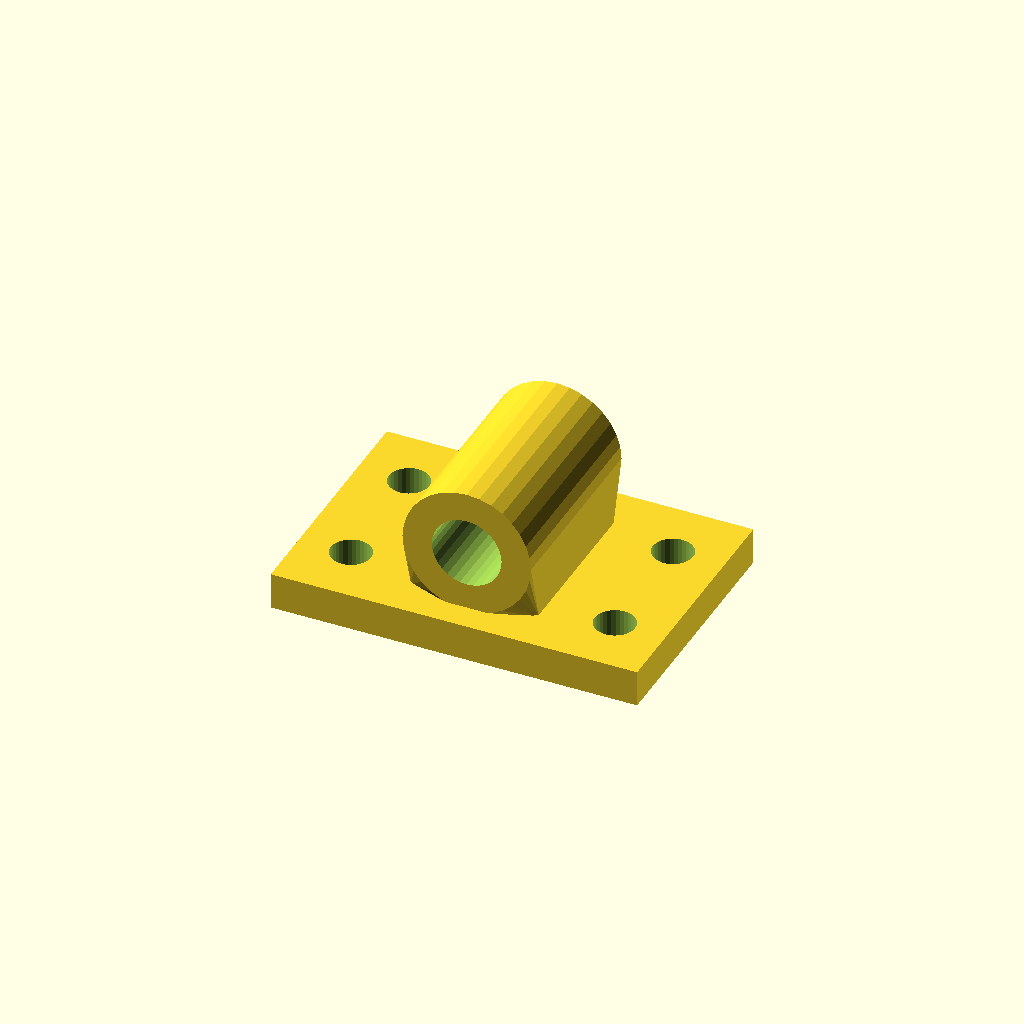
Cell 1: rendered with the file's own defaults.
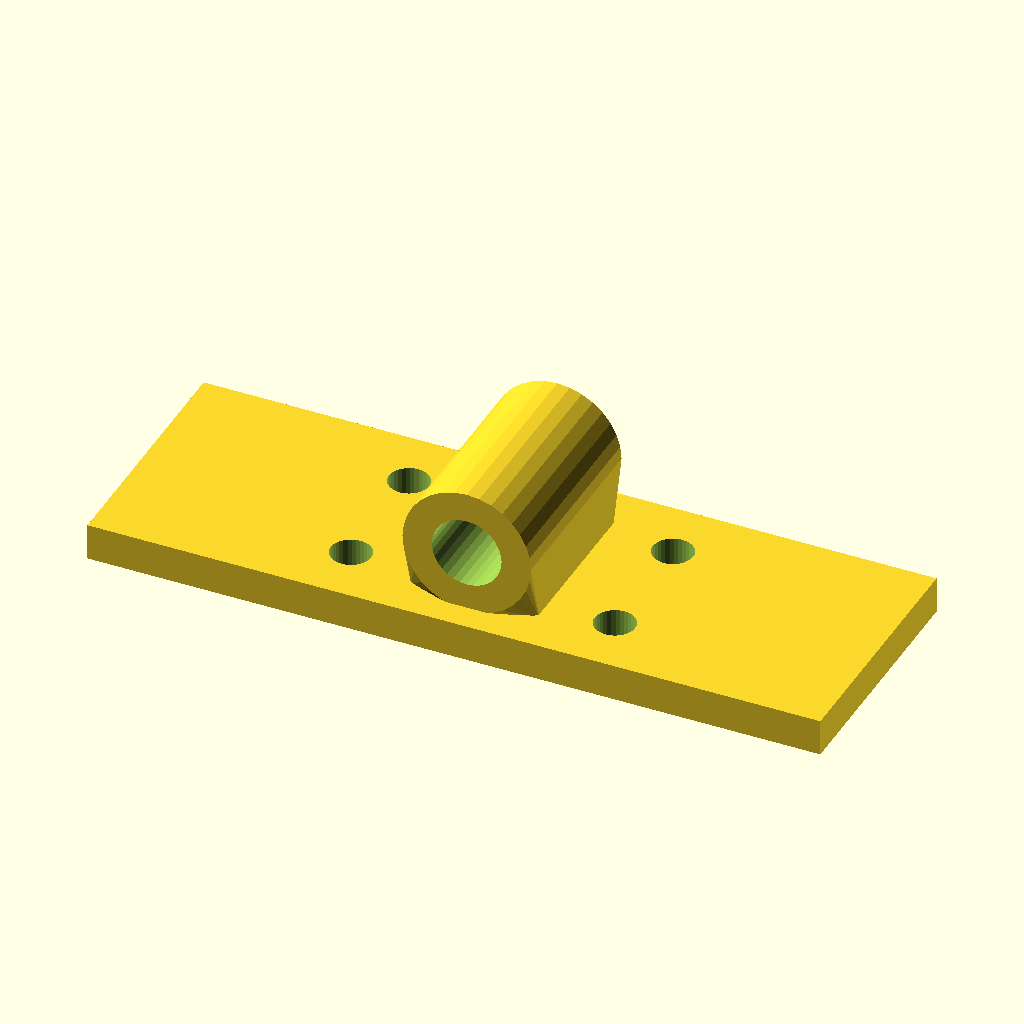
Cell 2: the same model with base_w = 200.
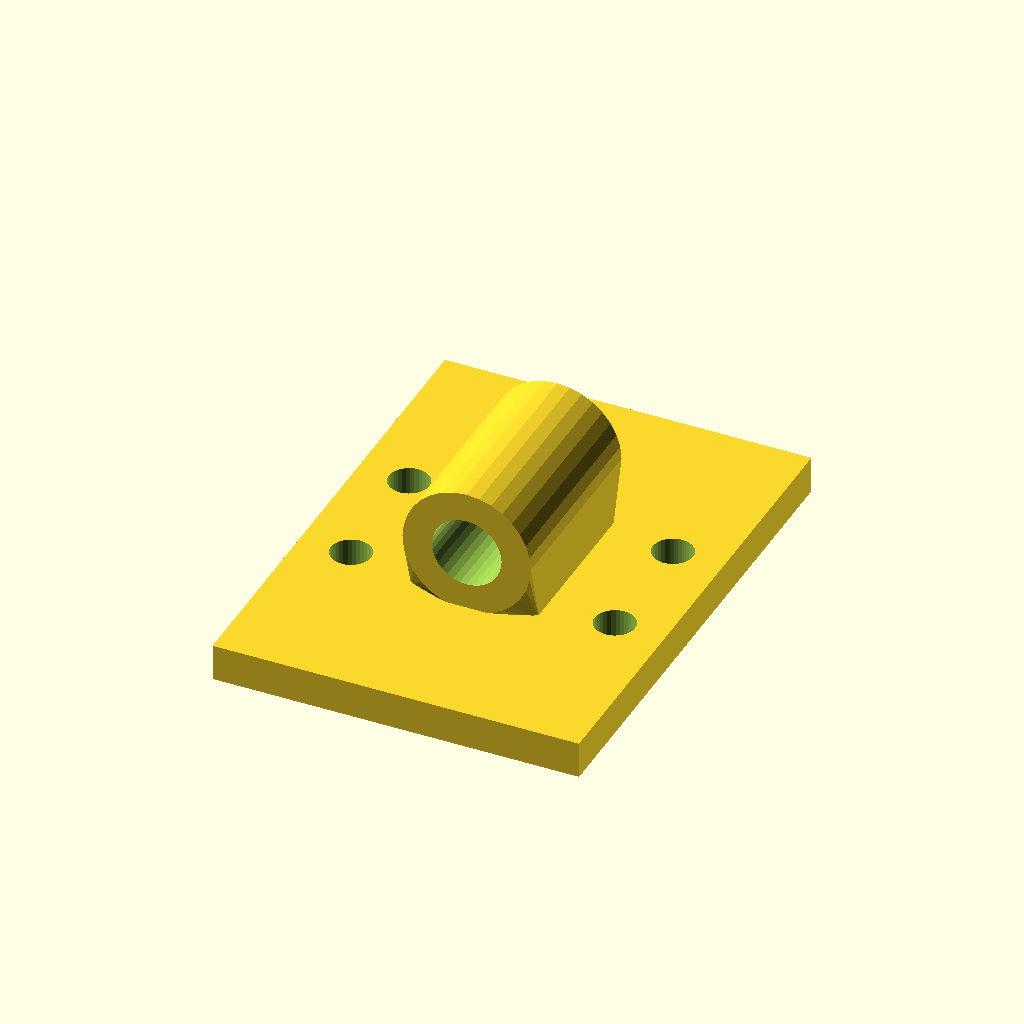
Cell 3: base_d = 136 (everything else at default).
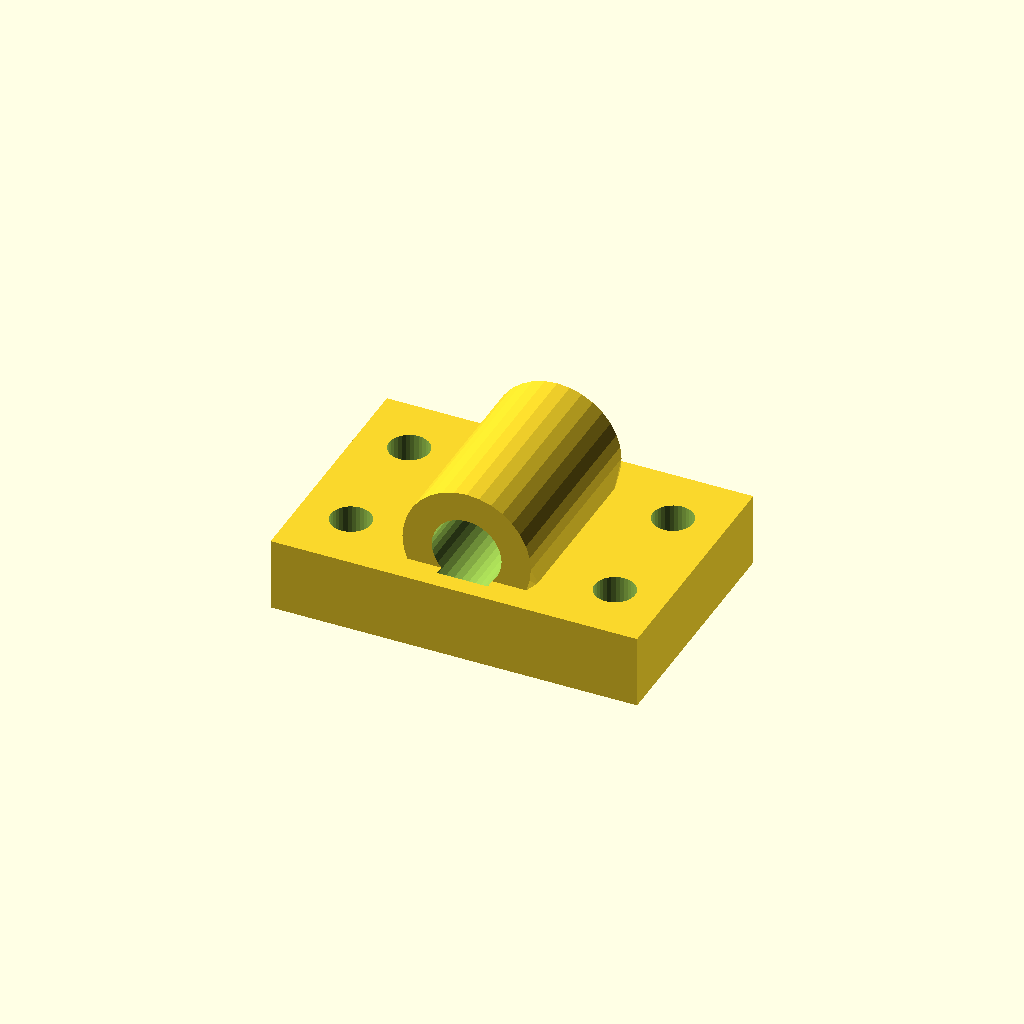
Cell 4: the same model with base_t = 20.
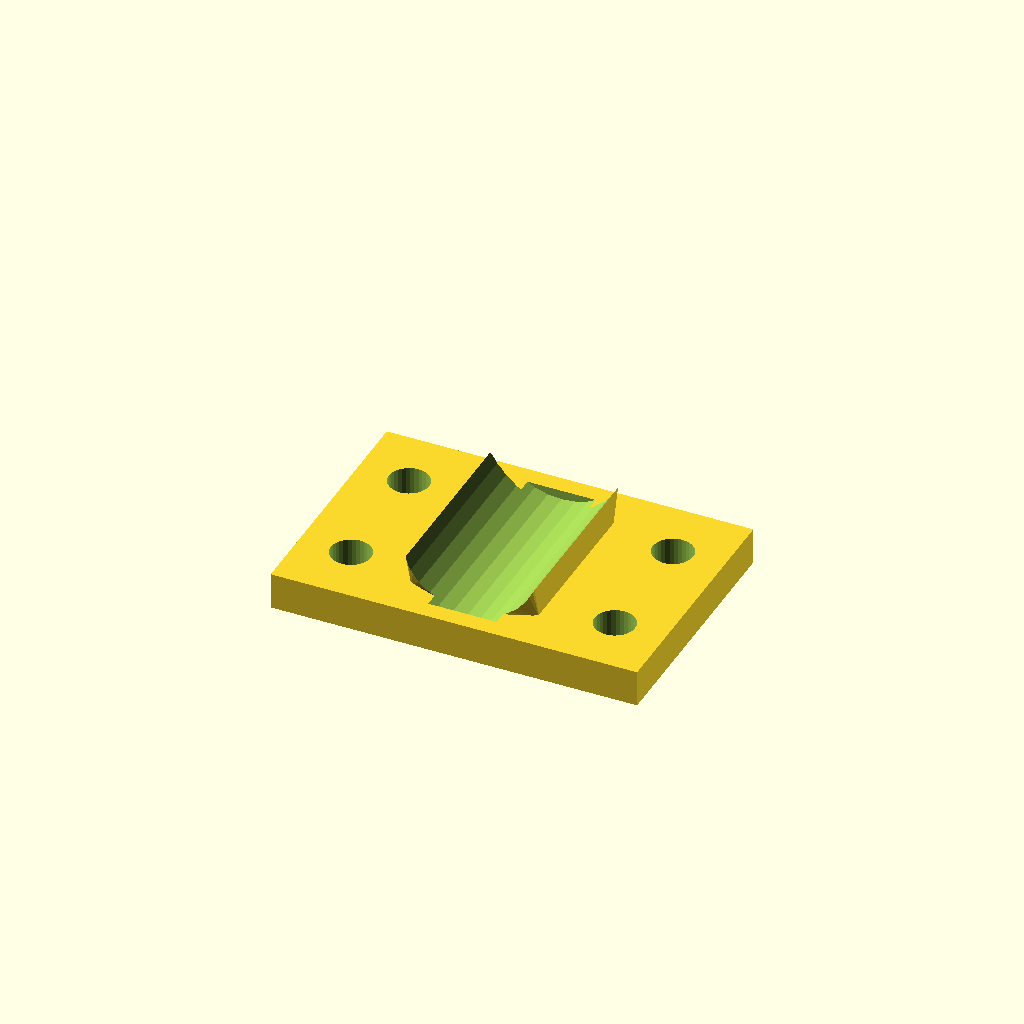
Cell 5 — bore_d set to 38.1, the other parameters unchanged.
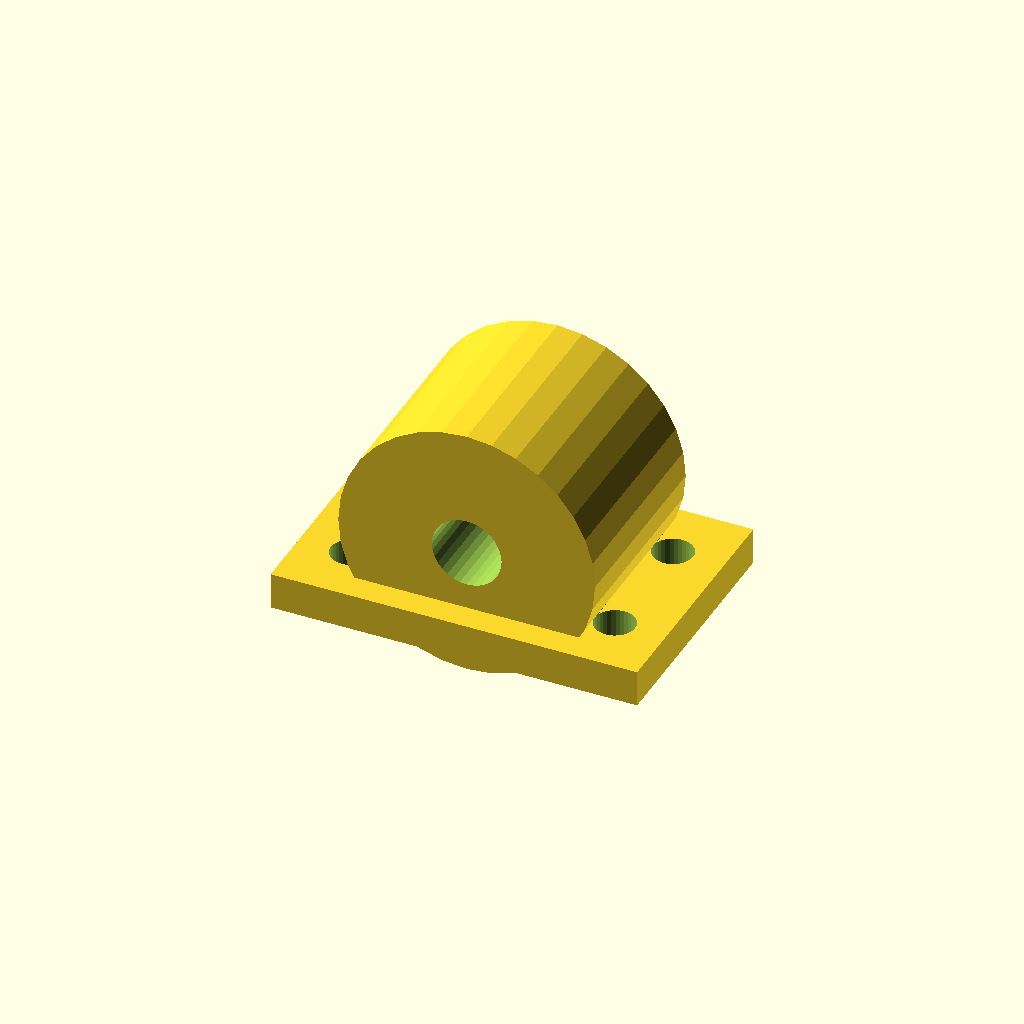
Cell 6: the same model with house_r = 35.04.
All cells are drawn from one camera (rotation 55°, 0°, 25°, orthographic, colour scheme Cornfield), so only the parameter changes between them.
The OpenSCAD source (optional_data/data/gen3/bearingblocks/part_0080.scad):
$fn = 32;

// ----------------------------------------------------------------------
// Bearing block: 100 x 68 mm base, 19.05 mm bore at 26.52 mm
// ----------------------------------------------------------------------

// --- parameters (mm) ---
base_w = 100;             // base width
base_d = 68;              // base depth
base_t = 10;              // base thickness
bore_d = 19.05;           // shaft / bearing bore
house_r = 17.52;          // housing outer radius
house_len = 53.04;        // housing length along the shaft
foot_w = 35.04;           // foot width under the housing
foot_len = 43.04;         // foot length along the shaft
axis_z = 26.52;           // bore axis height above the base
holes_d = 11;             // mounting holes
hole_x = 36;              // mounting hole spacing

difference() {
  union() {
    /* base plate with its underside on z = 0 */
    translate([0, 0, base_t / 2]) cube([base_w, base_d, base_t], center = true);
    /* hull foot: a straight web blending into the round housing */
    hull() {
      translate([0, 0, base_t - 0.5]) cube([foot_w, foot_len, 1.6], center = true);
      translate([0, 0, axis_z]) rotate([-90, 0, 0]) cylinder(h = house_len, d = 2 * house_r, center = true);
    }
  }
  /* bore through the housing, 2.5 mm clear on both sides */
  translate([0, 0, axis_z]) rotate([-90, 0, 0]) cylinder(h = house_len + 5, d = bore_d, center = true);
  /* mounting holes through the base plate */
  for (hx = [-36, 36]) {
    for (hy = [-17, 17]) {
      translate([hx, hy, -2.5]) cylinder(h = base_t + 5, d = holes_d);
    }
  }
}
Parameter table extracted from the source (name, type, default, range or options):
base_w: number, default 100
base_d: number, default 68
base_t: number, default 10
bore_d: number, default 19.05
house_r: number, default 17.52
house_len: number, default 53.04
foot_w: number, default 35.04
foot_len: number, default 43.04
axis_z: number, default 26.52
holes_d: number, default 11
hole_x: number, default 36
